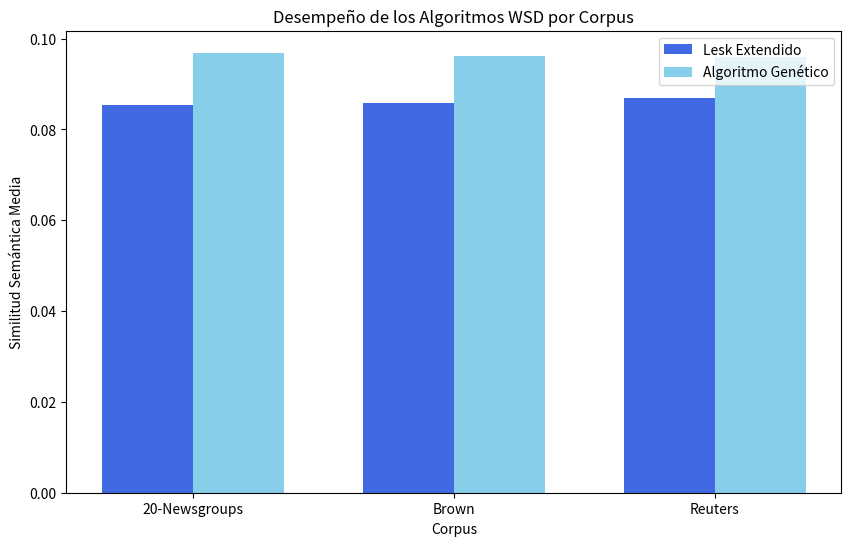
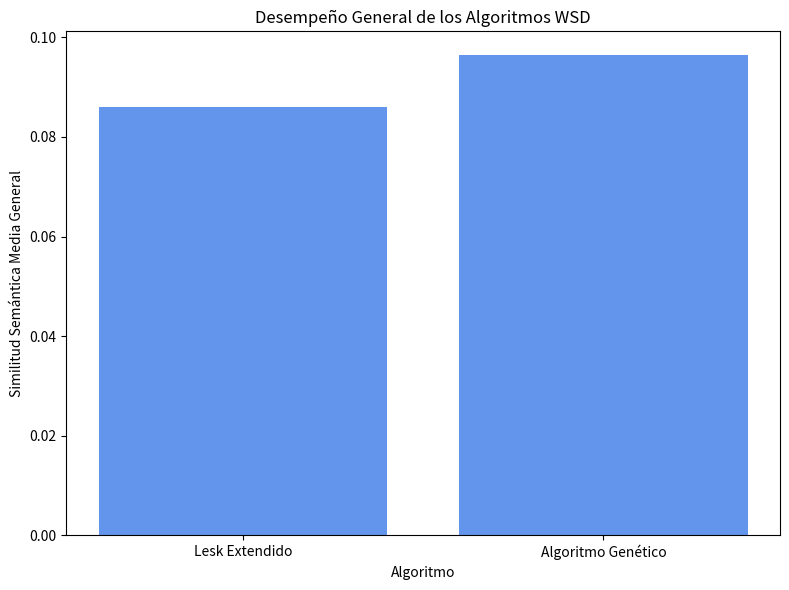

Reproduce these figures in Python, in order.
import matplotlib.pyplot as plt
import numpy as np

# Combinando las dos funciones anteriores en una sola para generar ambas gráficas

def graficar_desempeno_wsd_combinado(resultados):
    """
    Grafica el desempeño de los algoritmos WSD en una sola función, produciendo dos figuras:
    una para el desempeño por corpus y otra para el desempeño general.

    :param resultados: Un diccionario que contiene los valores de similitud semántica.
    """
    # Nombres de los corpus y algoritmos
    corpus_nombres = list(resultados.keys())
    algoritmos_nombres = list(resultados[corpus_nombres[0]].keys())
    
    # Número de corpus y algoritmos
    n_corpus = len(corpus_nombres)
    n_algoritmos = len(algoritmos_nombres)

    # Valores para cada algoritmo en cada corpus
    valores = [[np.mean(resultados[corpus][algoritmo]) for algoritmo in algoritmos_nombres] for corpus in corpus_nombres]

    # Crear figura para el desempeño por corpus
    fig1, ax1 = plt.subplots(figsize=(10, 6))

    # Posiciones de las barras y tonos de azul
    bar_width = 0.35
    indices = np.arange(n_corpus)
    colores_azules = ['royalblue', 'skyblue']

    # Crear barras para cada algoritmo en el primer gráfico
    for i in range(n_algoritmos):
        ax1.bar(indices + i * bar_width, [valores[j][i] for j in range(n_corpus)], bar_width, color=colores_azules[i], label=algoritmos_nombres[i])

    # Añadir etiquetas y título al primer gráfico
    ax1.set_xlabel('Corpus')
    ax1.set_ylabel('Similitud Semántica Media')
    ax1.set_title('Desempeño de los Algoritmos WSD por Corpus')
    ax1.set_xticks(indices + bar_width / 2)
    ax1.set_xticklabels(corpus_nombres)
    ax1.legend()

    plt.savefig('wsd_corpus')

    # Calcular la media de similitud semántica para cada algoritmo en todos los corpus para el segundo gráfico
    media_valores = {}
    for algoritmo in algoritmos_nombres:
        media_valores[algoritmo] = np.mean([np.mean(resultados[corpus][algoritmo]) for corpus in resultados])

    # Crear figura para el desempeño general
    fig2, ax2 = plt.subplots(figsize=(8, 6))

    # Crear barras para el segundo gráfico
    ax2.bar(media_valores.keys(), media_valores.values(), color='cornflowerblue')

    # Añadir etiquetas y título al segundo gráfico
    ax2.set_xlabel('Algoritmo')
    ax2.set_ylabel('Similitud Semántica Media General')
    ax2.set_title('Desempeño General de los Algoritmos WSD')

    # Ajustar layout y mostrar gráficos
    plt.tight_layout()
    plt.savefig('wsd_general')
    return fig1, fig2

resultados = {
    '20-Newsgroups': {
        'Lesk Extendido': [
            0.08615072843550764, 0.07813533652515235, 0.08846135510413078, 0.08350047317757615,
            0.09756390915788192, 0.08555091565667633, 0.09242177851111245, 0.07996762090851087,
            0.07631248729855074, 0.08168364191102566, 0.08659139030921355, 0.08695177801876705,
            0.09829682022629513, 0.07537479502030761, 0.08246099067325686, 0.08554729143206301,
            0.08688394068375058, 0.08668213338114307, 0.08207067323987687, 0.08520382464965542
        ],
        'Algoritmo Genético': [
            0.09442695278574445, 0.09878740746661115, 0.11409620110170542, 0.09056244845261216,
            0.09313211619843831, 0.09709150455617636, 0.08913169160979685, 0.09264485358216144,
            0.08706196387559524, 0.10285409233478889, 0.09236748703209581, 0.10500964769993512,
            0.10714821492040347, 0.08945715709194589, 0.09743339724567479, 0.08741055471407165,
            0.10695349424793985, 0.10480402974946401, 0.10144461998404834, 0.08626470393605931
        ]
    },
    'Brown': {
        'Lesk Extendido': [
            0.07569358372166882, 0.08458649960918453, 0.08847766297238113, 0.08003397100596486,
            0.07984009700144173, 0.0828461458734325, 0.08707189677202376, 0.08264701883576636,
            0.09470057835854052, 0.08281850671125904, 0.0931430334386161, 0.08499246644788662,
            0.09694876030953144, 0.08768976922005907, 0.08569574523026767
        ],
        'Algoritmo Genético': [
            0.10598669166328162, 0.09212978615514437, 0.09924895093144964, 0.09954861666072265,
            0.09504825960918224, 0.10628025543810707, 0.09384073100982596, 0.09485135215541027,
            0.09989974596256238, 0.08970277638068291, 0.09230221065627553, 0.0949649081484774,
            0.09225415589403835, 0.09773454329596962, 0.08974635531711944
        ]
    },
    'Reuters': {
        'Lesk Extendido': [
            0.08621985229693144, 0.08627535157492541, 0.08627535157492541, 0.08627535157492541, 
            0.08627535157492541, 0.08627535157492541, 0.08627535157492541, 0.0878370033934706, 
            0.09319664480881784, 0.08627535157492541, 0.08627535157492541, 0.09268972771631676, 
            0.08627535157492541, 0.08627535157492541, 0.08627535157492541, 0.08627535157492541, 
            0.08627535157492541, 0.08627535157492541, 0.08627535157492541, 0.08627535157492541, 
            0.08627535157492541
        ],
        'Algoritmo Genético': [
            0.0962885907186944, 0.09190770540744823, 0.09936580541993373, 0.10008542949093555,
            0.0951285279535772, 0.09665140793764788, 0.09585875174226206, 0.09596018380738218,
            0.09468921787289525, 0.09525196655087159, 0.09455306713677633, 0.09760374400610833,
            0.09460914277359136, 0.10292266948222699, 0.09707826131253985, 0.0949456499700151,
            0.09630924500469895, 0.09403886125706251, 0.09473939514488422, 0.09434714795702281,
            0.09496496532474108
        ]
        }
        }

# Generar y mostrar ambas gráficas
fig1, fig2 = graficar_desempeno_wsd_combinado(resultados)
plt.show()
